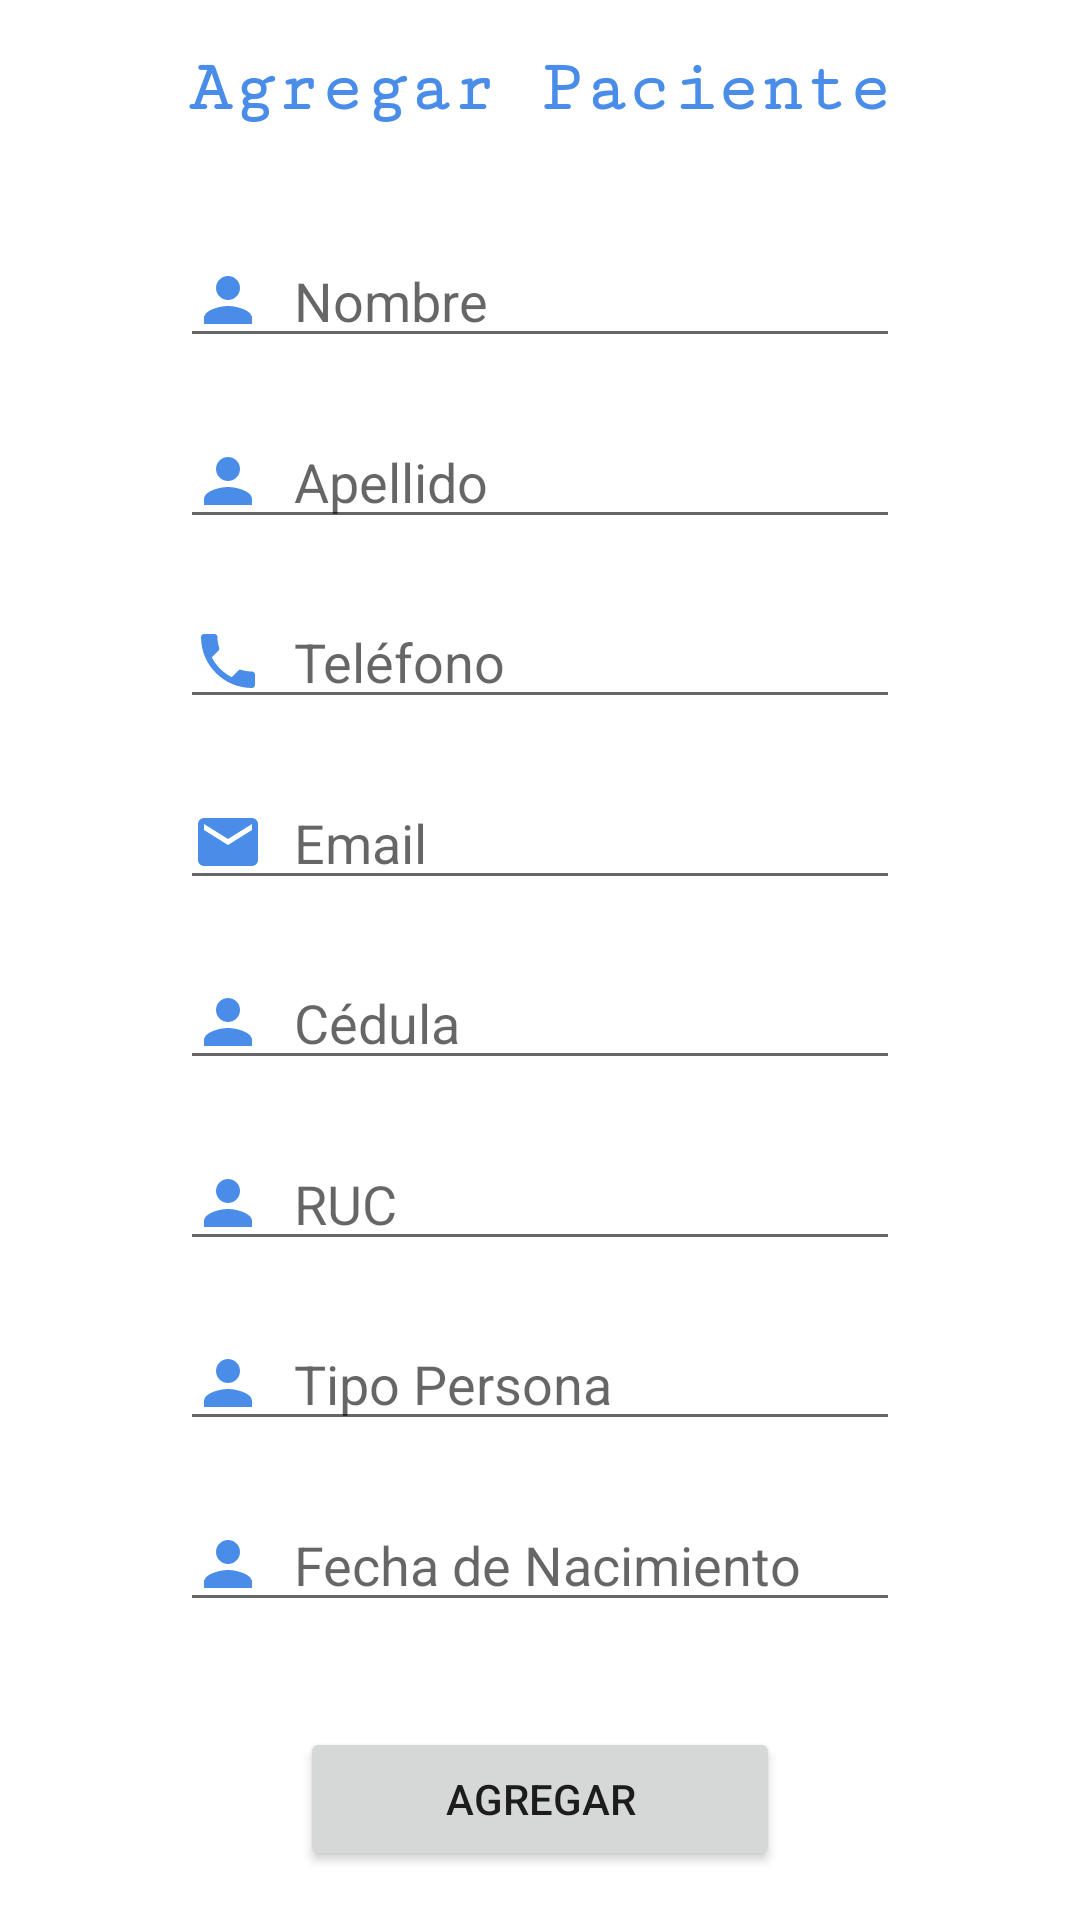

Layout XML and referenced resources for this Android screen:
<!-- AndroidManifest.xml: application theme Theme.Ssp -->
<!-- res/layout/fragment_add_patient.xml -->
<?xml version="1.0" encoding="utf-8"?>
<androidx.constraintlayout.widget.ConstraintLayout xmlns:android="http://schemas.android.com/apk/res/android"
    xmlns:tools="http://schemas.android.com/tools"
    android:layout_width="match_parent"
    android:layout_height="match_parent"
    xmlns:app="http://schemas.android.com/apk/res-auto"
    tools:context=".ui.patients.details.PatientDetailsFragment">


    <TextView
        android:id="@+id/textViewTitle"
        android:layout_width="wrap_content"
        android:layout_height="wrap_content"
        android:fontFamily="serif-monospace"
        android:text="Agregar Paciente"
        android:textAlignment="center"
        android:textColor="@color/blue_500"
        android:textSize="24sp"
        android:textStyle="bold"
        app:layout_constraintBottom_toTopOf="@id/constraintLayoutDetailsInfo"
        app:layout_constraintLeft_toLeftOf="parent"
        app:layout_constraintRight_toRightOf="parent"
        app:layout_constraintTop_toTopOf="parent" />

    <androidx.constraintlayout.widget.ConstraintLayout
        android:id="@+id/constraintLayoutDetailsInfo"
        android:layout_width="match_parent"
        android:layout_height="500dp"
        app:layout_constraintBottom_toTopOf="@id/constraintLayoutButton"
        app:layout_constraintLeft_toLeftOf="parent"
        app:layout_constraintRight_toRightOf="parent"
        app:layout_constraintTop_toBottomOf="@id/textViewTitle">

        <EditText
            android:id="@+id/editTextName"
            android:layout_width="match_parent"
            android:layout_height="wrap_content"
            android:layout_marginHorizontal="@dimen/margin_horizontal_edit_patient"
            android:hint="Nombre"
            android:drawableStart="@drawable/ic_baseline_person_24"
            android:drawablePadding="@dimen/drawable_padding_patient_Edit"
            android:inputType="textPersonName"
            android:textSize="@dimen/text_size_details_patient"
            app:layout_constraintBottom_toTopOf="@+id/editTextSurname"
            app:layout_constraintEnd_toEndOf="parent"
            app:layout_constraintStart_toStartOf="parent"
            app:layout_constraintTop_toTopOf="parent" />

        <EditText
            android:id="@+id/editTextSurname"
            android:layout_width="match_parent"
            android:layout_height="wrap_content"
            android:hint="Apellido"
            android:drawableStart="@drawable/ic_baseline_person_24"
            android:drawablePadding="@dimen/drawable_padding_patient_Edit"
            android:layout_marginHorizontal="@dimen/margin_horizontal_edit_patient"
            android:inputType="textPersonName"
            android:textSize="@dimen/text_size_details_patient"
            app:layout_constraintBottom_toTopOf="@+id/editTextNumberPhone"
            app:layout_constraintEnd_toEndOf="parent"
            app:layout_constraintStart_toStartOf="parent"
            app:layout_constraintTop_toBottomOf="@id/editTextName" />

        <EditText
            android:id="@+id/editTextNumberPhone"
            android:layout_width="match_parent"
            android:layout_height="wrap_content"
            android:layout_marginHorizontal="@dimen/margin_horizontal_edit_patient"
            android:hint="Teléfono"
            android:drawableStart="@drawable/ic_baseline_phone_24"
            android:drawablePadding="@dimen/drawable_padding_patient_Edit"
            android:inputType="phone"
            android:textSize="@dimen/text_size_details_patient"
            app:layout_constraintBottom_toTopOf="@+id/editTextEmail"
            app:layout_constraintEnd_toEndOf="parent"
            app:layout_constraintStart_toStartOf="parent"
            app:layout_constraintTop_toBottomOf="@id/editTextSurname" />

        <EditText
            android:id="@+id/editTextEmail"
            android:layout_width="match_parent"
            android:layout_height="wrap_content"
            android:layout_marginHorizontal="@dimen/margin_horizontal_edit_patient"
            android:hint="Email"
            android:drawableStart="@drawable/ic_baseline_email_24"
            android:drawablePadding="@dimen/drawable_padding_patient_Edit"
            android:inputType="textEmailAddress"
            android:textSize="@dimen/text_size_details_patient"
            app:layout_constraintBottom_toTopOf="@+id/editTextCI"
            app:layout_constraintEnd_toEndOf="parent"
            app:layout_constraintStart_toStartOf="parent"
            app:layout_constraintTop_toBottomOf="@id/editTextNumberPhone" />

        <EditText
            android:id="@+id/editTextCI"
            android:layout_width="match_parent"
            android:layout_height="wrap_content"
            android:layout_marginHorizontal="@dimen/margin_horizontal_edit_patient"
            android:hint="Cédula"
            android:drawableStart="@drawable/ic_baseline_person_24"
            android:drawablePadding="@dimen/drawable_padding_patient_Edit"
            android:inputType="number"
            android:textSize="@dimen/text_size_details_patient"
            app:layout_constraintBottom_toTopOf="@+id/editTextRuc"
            app:layout_constraintEnd_toEndOf="parent"
            app:layout_constraintStart_toStartOf="parent"
            app:layout_constraintTop_toBottomOf="@id/editTextEmail" />

        <EditText
            android:id="@+id/editTextRuc"
            android:layout_width="match_parent"
            android:layout_height="wrap_content"
            android:layout_marginHorizontal="@dimen/margin_horizontal_edit_patient"
            android:hint="RUC"
            android:drawableStart="@drawable/ic_baseline_person_24"
            android:drawablePadding="@dimen/drawable_padding_patient_Edit"
            android:inputType="number"
            android:textSize="@dimen/text_size_details_patient"
            app:layout_constraintBottom_toTopOf="@+id/editTextTypePerson"
            app:layout_constraintEnd_toEndOf="parent"
            app:layout_constraintStart_toStartOf="parent"
            app:layout_constraintTop_toBottomOf="@id/editTextCI" />


        <EditText
            android:id="@+id/editTextTypePerson"
            android:layout_width="match_parent"
            android:layout_height="wrap_content"
            android:layout_marginHorizontal="@dimen/margin_horizontal_edit_patient"
            android:hint="Tipo Persona"
            android:drawableStart="@drawable/ic_baseline_person_24"
            android:drawablePadding="@dimen/drawable_padding_patient_Edit"
            android:inputType="textPersonName"
            android:textSize="@dimen/text_size_details_patient"
            app:layout_constraintBottom_toTopOf="@+id/editTextBirthday"
            app:layout_constraintEnd_toEndOf="parent"
            app:layout_constraintStart_toStartOf="parent"
            app:layout_constraintTop_toBottomOf="@id/editTextRuc" />

        <EditText
            android:id="@+id/editTextBirthday"
            android:layout_width="match_parent"
            android:layout_height="wrap_content"
            android:layout_marginHorizontal="@dimen/margin_horizontal_edit_patient"
            android:hint="Fecha de Nacimiento"
            android:drawableStart="@drawable/ic_baseline_person_24"
            android:drawablePadding="@dimen/drawable_padding_patient_Edit"
            android:inputType="date"
            android:textSize="@dimen/text_size_details_patient"
            android:clickable="false"
            android:cursorVisible="false"
            android:focusable="false"
            android:focusableInTouchMode="false"
            app:layout_constraintBottom_toBottomOf="parent"
            app:layout_constraintEnd_toEndOf="parent"
            app:layout_constraintStart_toStartOf="parent"
            app:layout_constraintTop_toBottomOf="@id/editTextTypePerson" />
    </androidx.constraintlayout.widget.ConstraintLayout>

    <androidx.constraintlayout.widget.ConstraintLayout
        android:id="@+id/constraintLayoutButton"
        android:layout_width="match_parent"
        android:layout_height="wrap_content"
        app:layout_constraintTop_toBottomOf="@id/constraintLayoutDetailsInfo"
        app:layout_constraintLeft_toLeftOf="parent"
        app:layout_constraintRight_toRightOf="parent"
        app:layout_constraintBottom_toBottomOf="parent">

        <Button
            android:id="@+id/buttonConfirm"
            android:layout_width="match_parent"
            android:layout_height="wrap_content"
            android:layout_marginHorizontal="100dp"
            android:text="Agregar"
            app:layout_constraintBottom_toBottomOf="parent"
            app:layout_constraintLeft_toLeftOf="parent"
            app:layout_constraintRight_toRightOf="parent"
            app:layout_constraintTop_toTopOf="parent" />
    </androidx.constraintlayout.widget.ConstraintLayout>


</androidx.constraintlayout.widget.ConstraintLayout>
<!-- resources referenced by this layout -->
<resources>
  <color name="blue_500">#4A8DE9</color>
  <dimen name="drawable_padding_patient_Edit">10dp</dimen>
  <dimen name="margin_horizontal_edit_patient">60dp</dimen>
  <dimen name="text_size_details_patient">18sp</dimen>
  <!-- drawable ic_baseline_email_24 (drawable) -->
  <vector android:height="24dp" android:tint="#4A8DE9"
      android:viewportHeight="24" android:viewportWidth="24"
      android:width="24dp" xmlns:android="http://schemas.android.com/apk/res/android">
      <path android:fillColor="@android:color/white" android:pathData="M20,4L4,4c-1.1,0 -1.99,0.9 -1.99,2L2,18c0,1.1 0.9,2 2,2h16c1.1,0 2,-0.9 2,-2L22,6c0,-1.1 -0.9,-2 -2,-2zM20,8l-8,5 -8,-5L4,6l8,5 8,-5v2z"/>
  </vector>
  <!-- drawable ic_baseline_person_24 (drawable) -->
  <vector android:height="24dp" android:tint="#4A8DE9"
      android:viewportHeight="24" android:viewportWidth="24"
      android:width="24dp" xmlns:android="http://schemas.android.com/apk/res/android">
      <path android:fillColor="@android:color/white" android:pathData="M12,12c2.21,0 4,-1.79 4,-4s-1.79,-4 -4,-4 -4,1.79 -4,4 1.79,4 4,4zM12,14c-2.67,0 -8,1.34 -8,4v2h16v-2c0,-2.66 -5.33,-4 -8,-4z"/>
  </vector>
  <!-- drawable ic_baseline_phone_24 (drawable) -->
  <vector android:height="24dp" android:tint="#4A8DE9"
      android:viewportHeight="24" android:viewportWidth="24"
      android:width="24dp" xmlns:android="http://schemas.android.com/apk/res/android">
      <path android:fillColor="@android:color/white" android:pathData="M6.62,10.79c1.44,2.83 3.76,5.14 6.59,6.59l2.2,-2.2c0.27,-0.27 0.67,-0.36 1.02,-0.24 1.12,0.37 2.33,0.57 3.57,0.57 0.55,0 1,0.45 1,1V20c0,0.55 -0.45,1 -1,1 -9.39,0 -17,-7.61 -17,-17 0,-0.55 0.45,-1 1,-1h3.5c0.55,0 1,0.45 1,1 0,1.25 0.2,2.45 0.57,3.57 0.11,0.35 0.03,0.74 -0.25,1.02l-2.2,2.2z"/>
  </vector>
  <style name="Theme.Ssp" parent="Theme.MaterialComponents.DayNight.DarkActionBar">
          
          <item name="colorPrimary">@color/blue_500</item>
          <item name="colorPrimaryVariant">@color/blue_700</item>
          <item name="colorOnPrimary">@color/white</item>
          
          <item name="colorSecondary">@color/coral_200</item>
          <item name="colorSecondaryVariant">@color/coral_700</item>
          <item name="colorOnSecondary">@color/white</item>
          
          <item name="android:statusBarColor">?attr/colorPrimaryVariant</item>
          
      </style>
  <color name="blue_700">#1976D2</color>
  <color name="white">#FFFFFFFF</color>
  <color name="coral_200">#FF7F50</color>
  <color name="coral_700">#CD5B45</color>
</resources>
